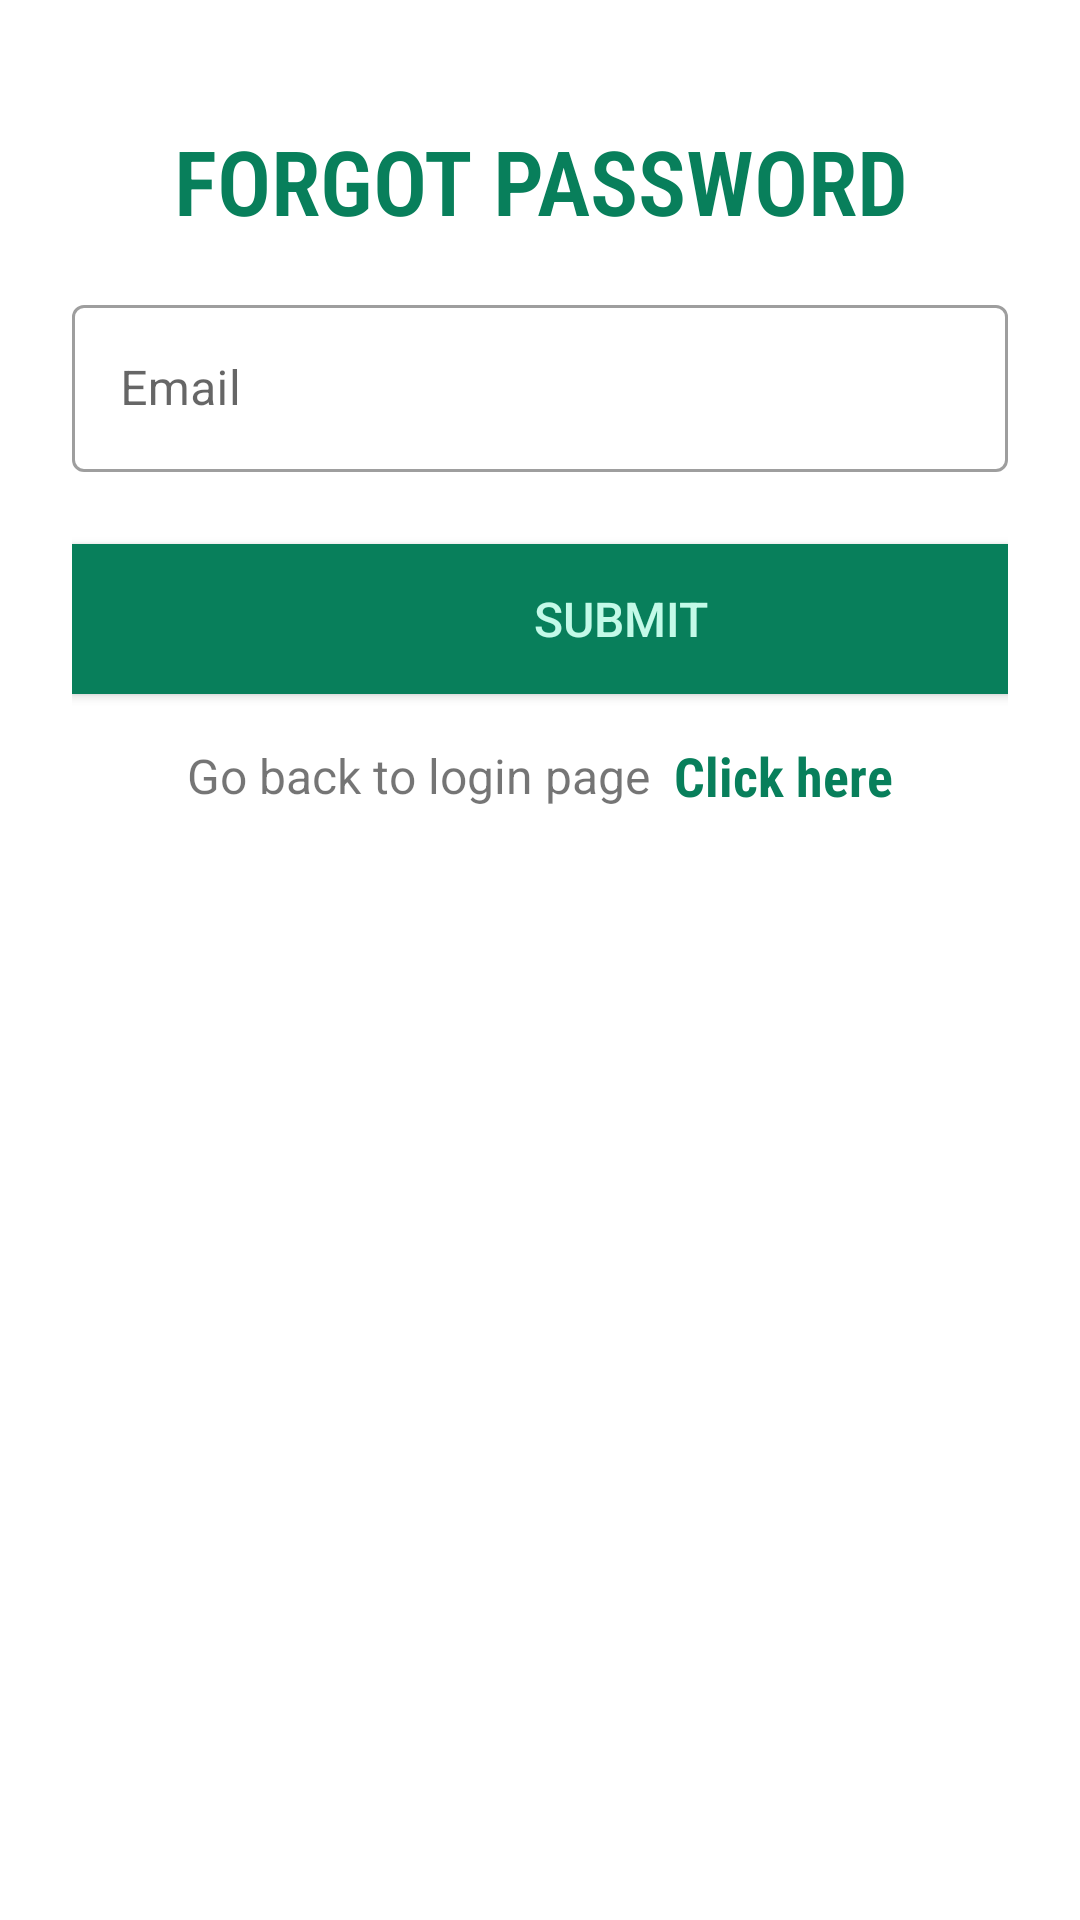

Write the Android layout XML for this screen, with the resource values it uses.
<!-- AndroidManifest.xml: application theme Theme.FirePH -->
<!-- res/layout/forgot_pass_dialogue.xml -->
<?xml version="1.0" encoding="utf-8"?>
<LinearLayout xmlns:android="http://schemas.android.com/apk/res/android"
    xmlns:app="http://schemas.android.com/apk/res-auto"
    xmlns:tools="http://schemas.android.com/tools"
    android:layout_width="match_parent"
    android:layout_height="match_parent"
    android:orientation="vertical"
    android:padding="24dp">

        <TextView
            android:layout_width="match_parent"
            android:layout_height="wrap_content"
            android:layout_marginVertical="16dp"
            android:fontFamily="sans-serif-condensed-light"
            android:gravity="center_horizontal"
            android:text="FORGOT PASSWORD"
            android:textColor="#087f5b"
            android:textSize="30sp"
            android:textStyle="bold" />

        <com.google.android.material.textfield.TextInputLayout
            style="@style/Widget.MaterialComponents.TextInputLayout.OutlinedBox"
            android:layout_width="match_parent"
            android:layout_height="wrap_content">

            <com.google.android.material.textfield.TextInputEditText
                android:id="@+id/etUsername"
                android:layout_width="match_parent"
                android:layout_height="wrap_content"
                android:hint="Email"
                android:inputType="textEmailAddress" />
        </com.google.android.material.textfield.TextInputLayout>


    <androidx.appcompat.widget.AppCompatButton
        android:id="@+id/btnSubmit"
        android:layout_width="366dp"
        android:layout_height="50dp"
        android:layout_marginTop="24dp"
        android:background="#087f5b"
        android:text="SUBMIT"
        android:textColor="#c3fae8"
        android:textSize="16sp" />

    <LinearLayout
            android:layout_width="match_parent"
            android:layout_height="wrap_content"
            android:layout_marginTop="15dp"
            android:gravity="center"
            android:orientation="horizontal">

            <TextView
                android:layout_width="wrap_content"
                android:layout_height="wrap_content"
                android:text="Go back to login page"
                android:textSize="16sp" />

            <TextView
                android:id="@+id/tvLoginPage"
                android:layout_width="wrap_content"
                android:layout_height="wrap_content"
                android:layout_marginLeft="8dp"
                android:contextClickable="false"
                android:cursorVisible="false"
                android:fontFamily="sans-serif-condensed"
                android:text="Click here"
                android:textColor="#087f5b"
                android:textSize="18sp"
                android:textStyle="bold" />
        </LinearLayout>

</LinearLayout>
<!-- resources referenced by this layout -->
<resources>
  <style name="Theme.FirePH" parent="Theme.MaterialComponents.DayNight.DarkActionBar">
          
          <item name="colorPrimary">@color/purple_500</item>
          <item name="colorPrimaryVariant">@color/purple_700</item>
          <item name="colorOnPrimary">@color/white</item>
          
          <item name="colorSecondary">@color/teal_200</item>
          <item name="colorSecondaryVariant">@color/teal_700</item>
          <item name="colorOnSecondary">@color/black</item>
          
          <item name="android:statusBarColor" tools:targetApi="l">?attr/colorPrimaryVariant</item>
          
      </style>
  <!-- not gathered from this repository: default colours our renderer supplied (Android Studio template values) -->
  <color name="purple_500">#FF6200EE</color>
  <color name="purple_700">#FF3700B3</color>
  <color name="teal_200">#FF03DAC5</color>
  <color name="teal_700">#FF018786</color>
  <color name="black">#FF000000</color>
  <color name="white">#FFFFFFFF</color>
</resources>
